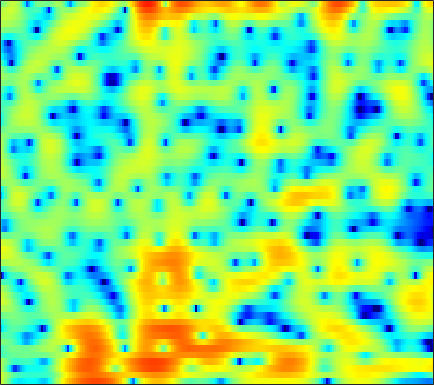

Values plotted in this chart, from the file beside it:
3.8117, 2.6838, 1.0516, -0.70886, -2.0715, -3.8639, -5.4664, -6.38, -7.0453, -7.0941, -6.7762, -6.4676, -6.1172, -5.8915, -5.8501, -5.9919, -6.3872, -6.858, -7.646, -8.3892, -8.5057, -7.8461, -6.0431, -3.7283
3.78, 2.903, 1.752, 0.648, -0.1286, -1.069, -1.876, -2.388, -2.942, -3.354, -3.628, -3.76, -3.858, -3.905, -3.918, -3.922, -3.927, -3.93, -3.914, -3.844, -3.678, -3.457, -2.969, -2.219
2.445, 0.8944, -1.457, -4.277, -6.83, -11.07, -15.66, -15.99, -12.67, -9.891, -8.018, -7.048, -6.161, -5.633, -5.417, -5.324, -5.373, -5.431, -5.393, -5.091, -4.424, -3.67, -2.42, -1
2.078, 1.104, -0.1702, -1.359, -2.145, -2.979, -3.49, -3.638, -3.587, -3.381, -3.162, -3.063, -3.106, -3.357, -3.712, -4.444, -5.508, -6.566, -8.351, -10.11, -10.35, -8.905, -6.069, -3.334
-2.976, -2.629, -2.159, -1.765, -1.53, -1.293, -1.127, -1.029, -0.9197, -0.8261, -0.7304, -0.6915, -0.6893, -0.734, -0.7828, -0.8377, -0.8528, -0.8577, -0.8476, -0.7756, -0.6086, -0.4093, -0.04484, 0.3984
-3.413, -2.492, -1.6, -1.027, -0.7514, -0.5591, -0.5295, -0.5815, -0.7103, -0.881, -0.9855, -1.003, -0.9347, -0.7601, -0.5573, -0.195, 0.2235, 0.5386, 0.9398, 1.329, 1.688, 1.919, 2.164, 2.272
0.2907, 0.05902, -0.2584, -0.6264, -0.9785, -1.604, -2.44, -3.245, -4.614, -6.381, -8.368, -9.693, -10.3, -9.129, -7.659, -5.685, -3.988, -2.907, -1.655, -0.5478, 0.4354, 1.071, 1.809, 2.413
-2.018, -2.049, -2.042, -2.122, -2.296, -2.735, -3.46, -4.204, -5.542, -7.378, -9.525, -10.98, -11.79, -10.98, -9.876, -8.427, -7.282, -6.576, -5.641, -4.593, -3.361, -2.346, -0.9258, 0.4806
-8.189, -6.061, -4.157, -2.937, -2.352, -1.924, -1.814, -1.896, -2.15, -2.591, -3.175, -3.643, -4.255, -4.891, -5.453, -6.442, -7.956, -9.665, -13.62, -22.85, -15.83, -10.05, -5.314, -2.049
-4.674, -3.808, -2.757, -1.924, -1.45, -1.008, -0.7933, -0.7671, -0.811, -0.956, -1.22, -1.476, -1.869, -2.315, -2.7, -3.275, -3.877, -4.316, -4.76, -4.751, -4.095, -3.291, -1.965, -0.52
-1.246, -0.8849, -0.5031, -0.2477, -0.1444, -0.1129, -0.188, -0.3473, -0.6389, -0.9607, -1.268, -1.485, -1.746, -1.925, -1.986, -1.978, -1.858, -1.701, -1.388, -0.9675, -0.4962, -0.1305, 0.3977, 0.9485
1.939, 1.946, 1.839, 1.593, 1.327, 0.8301, 0.2148, -0.3371, -1.246, -2.274, -3.326, -4.043, -4.732, -4.86, -4.553, -3.755, -2.735, -1.963, -0.9748, -0.1033, 0.5927, 1.032, 1.522, 1.839
3.968, 3.611, 3.046, 2.374, 1.779, 0.8299, -0.2877, -1.232, -2.767, -4.793, -7.611, -10.63, -17.98, -25.18, -14.52, -8.642, -5.202, -3.342, -1.475, -0.1099, 0.9022, 1.497, 2.031, 2.265
3.698, 3.098, 2.241, 1.308, 0.5541, -0.5087, -1.699, -2.586, -3.709, -4.82, -5.853, -6.465, -6.92, -6.648, -5.913, -4.499, -2.948, -1.847, -0.5275, 0.53, 1.366, 1.821, 2.159, 2.253
2.081, 1.372, 0.403, -0.6506, -1.524, -2.795, -4.37, -5.643, -7.064, -7.641, -7.153, -6.322, -4.943, -3.504, -2.472, -1.194, -0.03497, 0.7341, 1.6, 2.274, 2.746, 2.912, 2.929, 2.79
-2.308, -2.738, -2.971, -3.169, -3.545, -4.486, -6.193, -8.43, -13.37, -17.83, -11.47, -7.618, -4.097, -1.646, -0.267, 1.166, 2.257, 2.901, 3.51, 3.896, 4.021, 3.97, 3.756, 3.276
-42.54, -15.28, -8.473, -5.405, -4.108, -3.229, -2.707, -2.611, -2.582, -2.285, -1.616, -0.9328, 0.09813, 1.07, 1.709, 2.424, 2.932, 3.191, 3.384, 3.403, 3.252, 3.088, 2.702, 2.04
-3.8, -3.439, -2.555, -1.531, -0.805, -0.1014, 0.3725, 0.7041, 1.008, 1.225, 1.439, 1.592, 1.787, 1.899, 1.933, 1.896, 1.739, 1.524, 1.146, 0.69, 0.2372, -0.07076, -0.5338, -0.867
1.553, 1.744, 1.988, 2.203, 2.322, 2.484, 2.473, 2.41, 2.3, 2.113, 1.868, 1.659, 1.334, 0.9654, 0.6425, 0.07315, -0.6677, -1.402, -2.669, -4.285, -6.103, -7.351, -7.764, -6.627
4.22, 4.217, 4.141, 3.974, 3.753, 3.402, 2.958, 2.486, 1.755, 0.9408, 0.06779, -0.5604, -1.288, -1.785, -2.068, -2.446, -2.987, -3.612, -4.945, -7.074, -10.4, -13.47, -15, -10.38
5.096, 4.955, 4.686, 4.318, 3.953, 3.255, 2.399, 1.567, 0.09623, -1.829, -4.369, -6.671, -9.431, -9.368, -7.746, -5.609, -4.2, -3.565, -3.166, -3.141, -3.26, -3.39, -3.266, -2.834
3.777, 3.569, 3.282, 2.947, 2.695, 2.181, 1.466, 0.8008, -0.4249, -2.094, -4.317, -6.29, -8.56, -8.216, -6.594, -4.323, -2.55, -1.587, -0.6552, -0.06138, 0.2978, 0.4496, 0.6315, 0.5978
-0.6604, -1.032, -1.253, -1.167, -0.9684, -0.581, -0.365, -0.2888, -0.332, -0.5548, -0.8509, -1.044, -1.132, -1.001, -0.7233, -0.2048, 0.3614, 0.779, 1.26, 1.628, 1.862, 1.975, 1.972, 1.805
-9.377, -12, -12.59, -9.228, -6.888, -4.534, -2.779, -1.871, -0.9783, -0.3637, 0.06098, 0.2956, 0.5509, 0.7795, 0.9552, 1.2, 1.444, 1.623, 1.831, 2.005, 2.129, 2.171, 2.119, 2.03
-9.034, -10.4, -10.52, -8.549, -6.612, -4.512, -2.831, -1.855, -0.8772, -0.1662, 0.3164, 0.5609, 0.7583, 0.8828, 0.9366, 0.9841, 1.046, 1.1, 1.201, 1.324, 1.455, 1.533, 1.623, 1.671
-4.048, -3.914, -3.499, -2.803, -2.235, -1.295, -0.5199, -0.00496, 0.5333, 0.8475, 0.9502, 0.9043, 0.694, 0.3524, 0.04237, -0.3698, -0.6682, -0.769, -0.7092, -0.4648, -0.1142, 0.1771, 0.5951, 0.8736
-2.166, -1.521, -0.6657, 0.1706, 0.7579, 1.403, 1.974, 2.262, 2.461, 2.401, 2.053, 1.579, 0.6487, -0.6914, -1.934, -3.837, -5.591, -6.2, -5.699, -4.366, -2.992, -2.082, -1.138, -0.3712
-2.828, -1.785, -0.3732, 0.9149, 1.828, 2.764, 3.441, 3.761, 3.889, 3.714, 3.182, 2.511, 1.177, -0.7487, -2.763, -6.571, -12.61, -16.58, -11.68, -7.756, -5.644, -4.694, -3.954, -3.08
-9.43, -6.206, -2.644, -0.1082, 1.24, 2.665, 3.515, 3.911, 4.12, 4.02, 3.623, 3.143, 2.272, 1.166, 0.1679, -1.171, -2.477, -3.249, -4.033, -4.721, -5.875, -7.396, -10.68, -13.76
-5.95, -4.168, -1.828, 0.06355, 1.092, 1.993, 2.528, 2.681, 2.685, 2.453, 2.099, 1.8, 1.389, 0.9642, 0.6601, 0.2378, -0.2122, -0.6023, -1.21, -2.046, -3.209, -4.29, -5.858, -6.507
0.5945, 0.7289, 0.9961, 1.177, 1.288, 1.148, 0.777, 0.3085, -0.542, -1.541, -2.477, -2.949, -3.079, -2.668, -2.155, -1.492, -0.9001, -0.5771, -0.3054, -0.2223, -0.2404, -0.2848, -0.3644, -0.2242
2.815, 2.569, 2.183, 1.675, 1.15, 0.3235, -0.8601, -2.013, -4.101, -7.089, -11.87, -17.49, -15.76, -9.488, -6.619, -3.964, -2.169, -1.167, -0.1806, 0.5388, 1.044, 1.307, 1.588, 1.725
3.275, 2.845, 2.165, 1.41, 0.6947, -0.2996, -1.526, -2.561, -4.163, -5.972, -7.711, -8.543, -8.31, -6.76, -5.366, -3.56, -2.031, -1.061, -0.001268, 0.8348, 1.447, 1.774, 2.088, 2.175
2.993, 2.389, 1.483, 0.5414, -0.2109, -1.201, -2.15, -2.782, -3.555, -4.162, -4.522, -4.595, -4.367, -3.788, -3.185, -2.248, -1.245, -0.5103, 0.3922, 1.157, 1.754, 2.081, 2.336, 2.406
2.581, 1.665, 0.2953, -1.233, -2.283, -3.612, -4.458, -4.86, -5.063, -5.083, -5.008, -4.867, -4.526, -3.946, -3.32, -2.289, -1.147, -0.2942, 0.7658, 1.665, 2.374, 2.765, 3.05, 3.128
2.289, 0.9691, -1.275, -4.364, -7.2, -11.65, -12.86, -11.06, -8.855, -7.756, -7.574, -7.867, -8.444, -8.29, -7.158, -4.841, -2.441, -0.8695, 0.8519, 2.164, 3.11, 3.598, 3.993, 4.061
2.227, 1.109, -0.803, -3.327, -5.556, -8.548, -9.402, -8.651, -7.372, -6.942, -7.588, -9.048, -12.96, -17.9, -13.03, -6.849, -3, -0.9652, 1.023, 2.411, 3.332, 3.766, 4.086, 4.092
1.285, 0.8893, 0.2482, -0.4183, -0.9865, -1.55, -1.951, -2.123, -2.235, -2.385, -2.658, -2.915, -3.143, -2.987, -2.481, -1.436, -0.2513, 0.5749, 1.474, 2.115, 2.483, 2.602, 2.546, 2.345
-1.428, -0.9656, -0.43, 0.00568, 0.2236, 0.4737, 0.625, 0.7445, 0.8347, 0.9053, 0.9361, 0.9611, 1.002, 1.084, 1.174, 1.307, 1.417, 1.446, 1.368, 1.121, 0.717, 0.3315, -0.2784, -0.9254
-5.339, -3.517, -1.715, -0.456, 0.3177, 1.091, 1.684, 2.05, 2.402, 2.66, 2.827, 2.901, 2.92, 2.852, 2.725, 2.457, 2.022, 1.569, 0.7624, -0.3266, -1.71, -2.951, -4.72, -6.464
-5.019, -3.55, -1.935, -0.6377, 0.1844, 1.069, 1.824, 2.272, 2.793, 3.176, 3.443, 3.55, 3.574, 3.45, 3.242, 2.805, 2.144, 1.464, 0.2854, -1.309, -3.495, -5.688, -9.922, -17.34
-2.927, -2.451, -1.778, -1.03, -0.5333, 0.2379, 0.9775, 1.507, 2.172, 2.724, 3.132, 3.328, 3.443, 3.373, 3.207, 2.808, 2.218, 1.639, 0.6545, -0.5914, -2.113, -3.428, -5.317, -7.115
-2.786, -2.954, -3.166, -3.268, -3.005, -2.278, -1.203, -0.2722, 0.8293, 1.762, 2.438, 2.786, 3.026, 3.041, 2.924, 2.626, 2.201, 1.83, 1.265, 0.6443, -0.00818, -0.5261, -1.18, -1.763
-3.413, -4.566, -7.014, -10.91, -12.79, -9.482, -5.139, -2.788, -0.5391, 0.9504, 1.888, 2.286, 2.467, 2.328, 2.048, 1.558, 1.04, 0.7199, 0.4836, 0.4584, 0.5439, 0.6454, 0.7376, 0.8299
-1.75, -2.727, -4.523, -6.542, -7.031, -5.744, -3.336, -1.67, 0.05697, 1.207, 1.83, 1.95, 1.672, 0.8593, -0.1125, -1.874, -3.896, -4.987, -4.774, -3.185, -1.516, -0.48, 0.5408, 1.224
0.7309, 0.346, -0.1854, -0.4852, -0.5592, -0.3606, 0.1609, 0.6196, 1.219, 1.679, 1.849, 1.735, 1.177, 0.02961, -1.346, -4.114, -8.589, -12.96, -11.05, -6.213, -3.302, -1.939, -0.7762, -0.1612
1.693, 1.254, 0.6976, 0.285, 0.03653, 0.05355, 0.3049, 0.6019, 1.101, 1.556, 1.868, 1.967, 1.846, 1.424, 0.9296, 0.06775, -0.766, -1.218, -1.43, -1.301, -1.117, -1.163, -1.567, -2.414
0.7158, -0.2722, -1.654, -3.043, -3.728, -3.929, -3.245, -2.298, -0.9475, 0.2939, 1.317, 1.907, 2.467, 2.785, 2.893, 2.872, 2.73, 2.578, 2.297, 1.889, 1.253, 0.5507, -0.8803, -3.166
-2.424, -4.123, -6.961, -11.35, -16.87, -22.88, -12.6, -8.483, -5.027, -2.563, -0.7321, 0.3153, 1.403, 2.19, 2.627, 3.018, 3.207, 3.249, 3.161, 2.916, 2.465, 2.003, 1.194, 0.183
-5.346, -6.856, -8.903, -10.95, -11.95, -11.99, -10.44, -8.749, -6.407, -4.33, -2.574, -1.478, -0.2798, 0.6505, 1.186, 1.769, 2.18, 2.384, 2.555, 2.616, 2.575, 2.476, 2.281, 2.037
-7.576, -9.368, -11.88, -13.6, -13.4, -12.03, -9.982, -8.388, -6.434, -4.721, -3.293, -2.392, -1.397, -0.6044, -0.1214, 0.405, 0.8669, 1.171, 1.541, 1.864, 2.162, 2.35, 2.557, 2.729
-7.55, -9.908, -14.73, -22.42, -19.92, -13.33, -9.482, -7.542, -5.59, -4.176, -3.176, -2.633, -2.139, -1.823, -1.644, -1.446, -1.175, -0.8632, -0.3271, 0.3251, 1.02, 1.545, 2.191, 2.749
-3.205, -4.051, -5.194, -5.848, -5.787, -5.269, -4.437, -3.83, -3.107, -2.674, -2.531, -2.626, -3.049, -3.792, -4.507, -5.427, -5.949, -5.729, -4.61, -3.006, -1.417, -0.3178, 0.9575, 2.013
0.5874, 0.2757, -0.1021, -0.3674, -0.5448, -0.6522, -0.7059, -0.7298, -0.9151, -1.269, -1.877, -2.561, -3.86, -5.804, -7.989, -12.51, -23.46, -22.39, -11.91, -7.337, -4.438, -2.809, -1.048, 0.3877
2.425, 2.292, 2.149, 1.946, 1.745, 1.499, 1.188, 0.899, 0.3797, -0.268, -1.114, -1.887, -3.126, -4.62, -5.86, -7.607, -8.822, -9.003, -8.225, -6.934, -5.604, -4.69, -3.416, -2.079
2.947, 3.023, 3.055, 2.998, 2.949, 2.716, 2.337, 1.915, 1.29, 0.51, -0.3633, -1.061, -1.985, -2.864, -3.424, -4.159, -4.761, -5.199, -5.793, -6.563, -7.48, -8.098, -8.123, -6.485
2.372, 2.757, 3.133, 3.452, 3.588, 3.512, 3.162, 2.708, 1.829, 0.6385, -0.7032, -1.688, -2.671, -3.042, -3.037, -2.81, -2.748, -2.903, -3.616, -5.123, -8.004, -11.79, -18.29, -10.44
-0.8892, -0.145, 1.085, 2.168, 2.665, 3.103, 3.048, 2.684, 1.547, -0.3751, -3.522, -7.059, -13.67, -9.997, -6.121, -2.917, -1.151, -0.413, -0.01444, -0.1231, -0.5112, -0.8255, -0.919, -0.4119
